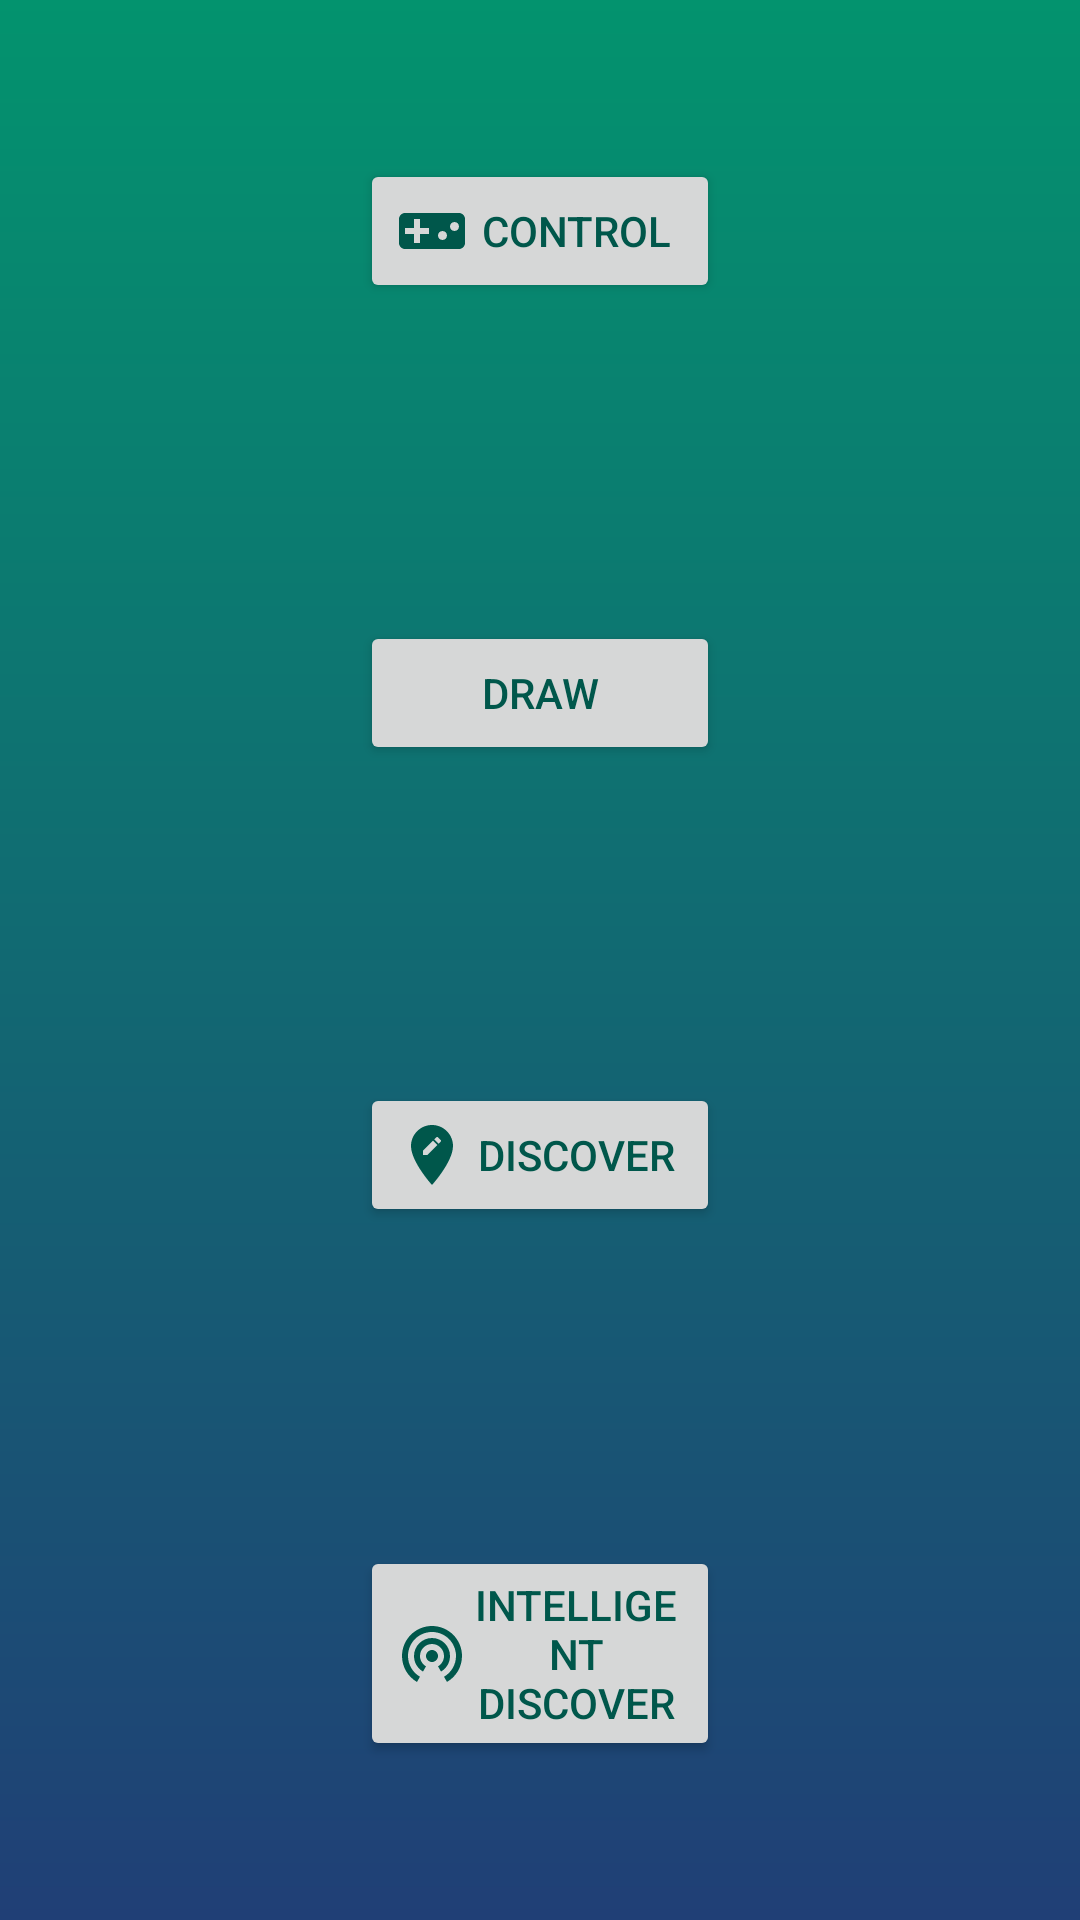

Produce the Android XML layout that renders to this screen, including the resource entries it uses.
<!-- AndroidManifest.xml: application theme AppTheme -->
<!-- res/layout/activity_main.xml -->
<?xml version="1.0" encoding="utf-8"?>
<GridLayout xmlns:android="http://schemas.android.com/apk/res/android"
    xmlns:app="http://schemas.android.com/apk/res-auto"
    xmlns:tools="http://schemas.android.com/tools"
    android:layout_width="match_parent"
    android:layout_height="match_parent"
    android:background="@drawable/background"
    android:columnCount="1"
    android:rowCount="5"
    tools:context=".MainActivity">


    <Button
        android:id="@+id/ControlBtn"
        style="@style/Widget.AppCompat.Button"
        android:layout_width="match_parent"
        android:layout_height="wrap_content"
        android:layout_row="1"
        android:layout_rowWeight="1"
        android:layout_column="0"
        android:layout_columnWeight="1"
        android:layout_gravity="center"
        android:layout_marginLeft="120sp"
        android:layout_marginRight="120sp"
        android:drawableLeft="@drawable/ic_videogame_asset_black_24dp"
        android:text="CONTROL"
        android:textColor="@color/colorPrimaryDark" />



    <Button
        android:id="@+id/LookBtn"
        android:layout_width="match_parent"
        android:layout_height="wrap_content"
        android:layout_row="2"
        android:layout_rowWeight="1"
        android:layout_column="0"
        android:layout_columnWeight="1"
        android:layout_gravity="center"
        android:layout_marginLeft="120sp"
        android:layout_marginRight="120sp"
        android:textColor="@color/colorPrimaryDark"
        android:drawableLeft="@drawable/ic_create_black_24dp"
        android:text="DRAW" />

    <Button
        android:id="@+id/DiscoverBtn"
        android:layout_width="match_parent"
        android:layout_height="wrap_content"
        android:layout_row="3"
        android:layout_rowWeight="1"
        android:layout_column="0"
        android:layout_columnWeight="1"
        android:layout_gravity="center"
        android:layout_marginLeft="120sp"
        android:layout_marginRight="120sp"
        android:textColor="@color/colorPrimaryDark"
        android:drawableLeft="@drawable/ic_edit_location_black_24dp"
        android:text="DISCOVER" />

    <Button
        android:id="@+id/LetDiscoverBtn"
        android:layout_width="match_parent"
        android:layout_height="wrap_content"
        android:layout_row="4"
        android:layout_rowWeight="1"
        android:layout_column="0"
        android:layout_columnWeight="1"
        android:layout_gravity="center"
        android:layout_marginLeft="120sp"
        android:layout_marginRight="120sp"
        android:textColor="@color/colorPrimaryDark"
        android:drawableLeft="@drawable/ic_wifi_tethering_black_24dp"
        android:text="INTELLIGENT DISCOVER" />

</GridLayout>
<!-- resources referenced by this layout -->
<resources>
  <color name="colorPrimaryDark">#00574B</color>
  <!-- drawable background (drawable) -->
  <?xml version="1.0" encoding="utf-8"?>
  <shape xmlns:android="http://schemas.android.com/apk/res/android"
      android:shape="rectangle">
      <gradient
      android:angle="270"
      android:centerX="0"
      android:centerY="0"
      android:endColor="#203F76"
      android:startColor="#03936E"
      android:type="linear" />
  </shape>
  <!-- drawable ic_edit_location_black_24dp (drawable) -->
  <vector android:height="24dp" android:tint="#00574B"
      android:viewportHeight="24.0" android:viewportWidth="24.0"
      android:width="24dp" xmlns:android="http://schemas.android.com/apk/res/android">
      <path android:fillColor="#FF000000" android:pathData="M12,2C8.14,2 5,5.14 5,9c0,5.25 7,13 7,13s7,-7.75 7,-13c0,-3.86 -3.14,-7 -7,-7zM10.44,12L9,12v-1.44l3.35,-3.34 1.43,1.43L10.44,12zM14.89,7.55l-0.7,0.7 -1.44,-1.44 0.7,-0.7c0.15,-0.15 0.39,-0.15 0.54,0l0.9,0.9c0.15,0.15 0.15,0.39 0,0.54z"/>
  </vector>
  <!-- drawable ic_videogame_asset_black_24dp (drawable) -->
  <vector android:height="24dp" android:tint="#00574B"
      android:viewportHeight="24.0" android:viewportWidth="24.0"
      android:width="24dp" xmlns:android="http://schemas.android.com/apk/res/android">
      <path android:fillColor="#FF000000" android:pathData="M21,6L3,6c-1.1,0 -2,0.9 -2,2v8c0,1.1 0.9,2 2,2h18c1.1,0 2,-0.9 2,-2L23,8c0,-1.1 -0.9,-2 -2,-2zM11,13L8,13v3L6,16v-3L3,13v-2h3L6,8h2v3h3v2zM15.5,15c-0.83,0 -1.5,-0.67 -1.5,-1.5s0.67,-1.5 1.5,-1.5 1.5,0.67 1.5,1.5 -0.67,1.5 -1.5,1.5zM19.5,12c-0.83,0 -1.5,-0.67 -1.5,-1.5S18.67,9 19.5,9s1.5,0.67 1.5,1.5 -0.67,1.5 -1.5,1.5z"/>
  </vector>
  <!-- drawable ic_wifi_tethering_black_24dp (drawable) -->
  <vector android:height="24dp" android:tint="#00574B"
      android:viewportHeight="24.0" android:viewportWidth="24.0"
      android:width="24dp" xmlns:android="http://schemas.android.com/apk/res/android">
      <path android:fillColor="#FF000000" android:pathData="M12,11c-1.1,0 -2,0.9 -2,2s0.9,2 2,2 2,-0.9 2,-2 -0.9,-2 -2,-2zM18,13c0,-3.31 -2.69,-6 -6,-6s-6,2.69 -6,6c0,2.22 1.21,4.15 3,5.19l1,-1.74c-1.19,-0.7 -2,-1.97 -2,-3.45 0,-2.21 1.79,-4 4,-4s4,1.79 4,4c0,1.48 -0.81,2.75 -2,3.45l1,1.74c1.79,-1.04 3,-2.97 3,-5.19zM12,3C6.48,3 2,7.48 2,13c0,3.7 2.01,6.92 4.99,8.65l1,-1.73C5.61,18.53 4,15.96 4,13c0,-4.42 3.58,-8 8,-8s8,3.58 8,8c0,2.96 -1.61,5.53 -4,6.92l1,1.73c2.99,-1.73 5,-4.95 5,-8.65 0,-5.52 -4.48,-10 -10,-10z"/>
  </vector>
  <style name="AppTheme" parent="Theme.AppCompat.Light.NoActionBar">
          
          <item name="colorPrimary">@color/colorPrimary</item>
          <item name="colorPrimaryDark">#000000</item>
          <item name="colorAccent">@color/colorAccent</item>
      </style>
  <color name="colorPrimary">#008577</color>
  <color name="colorAccent">#EE3F07</color>
</resources>
